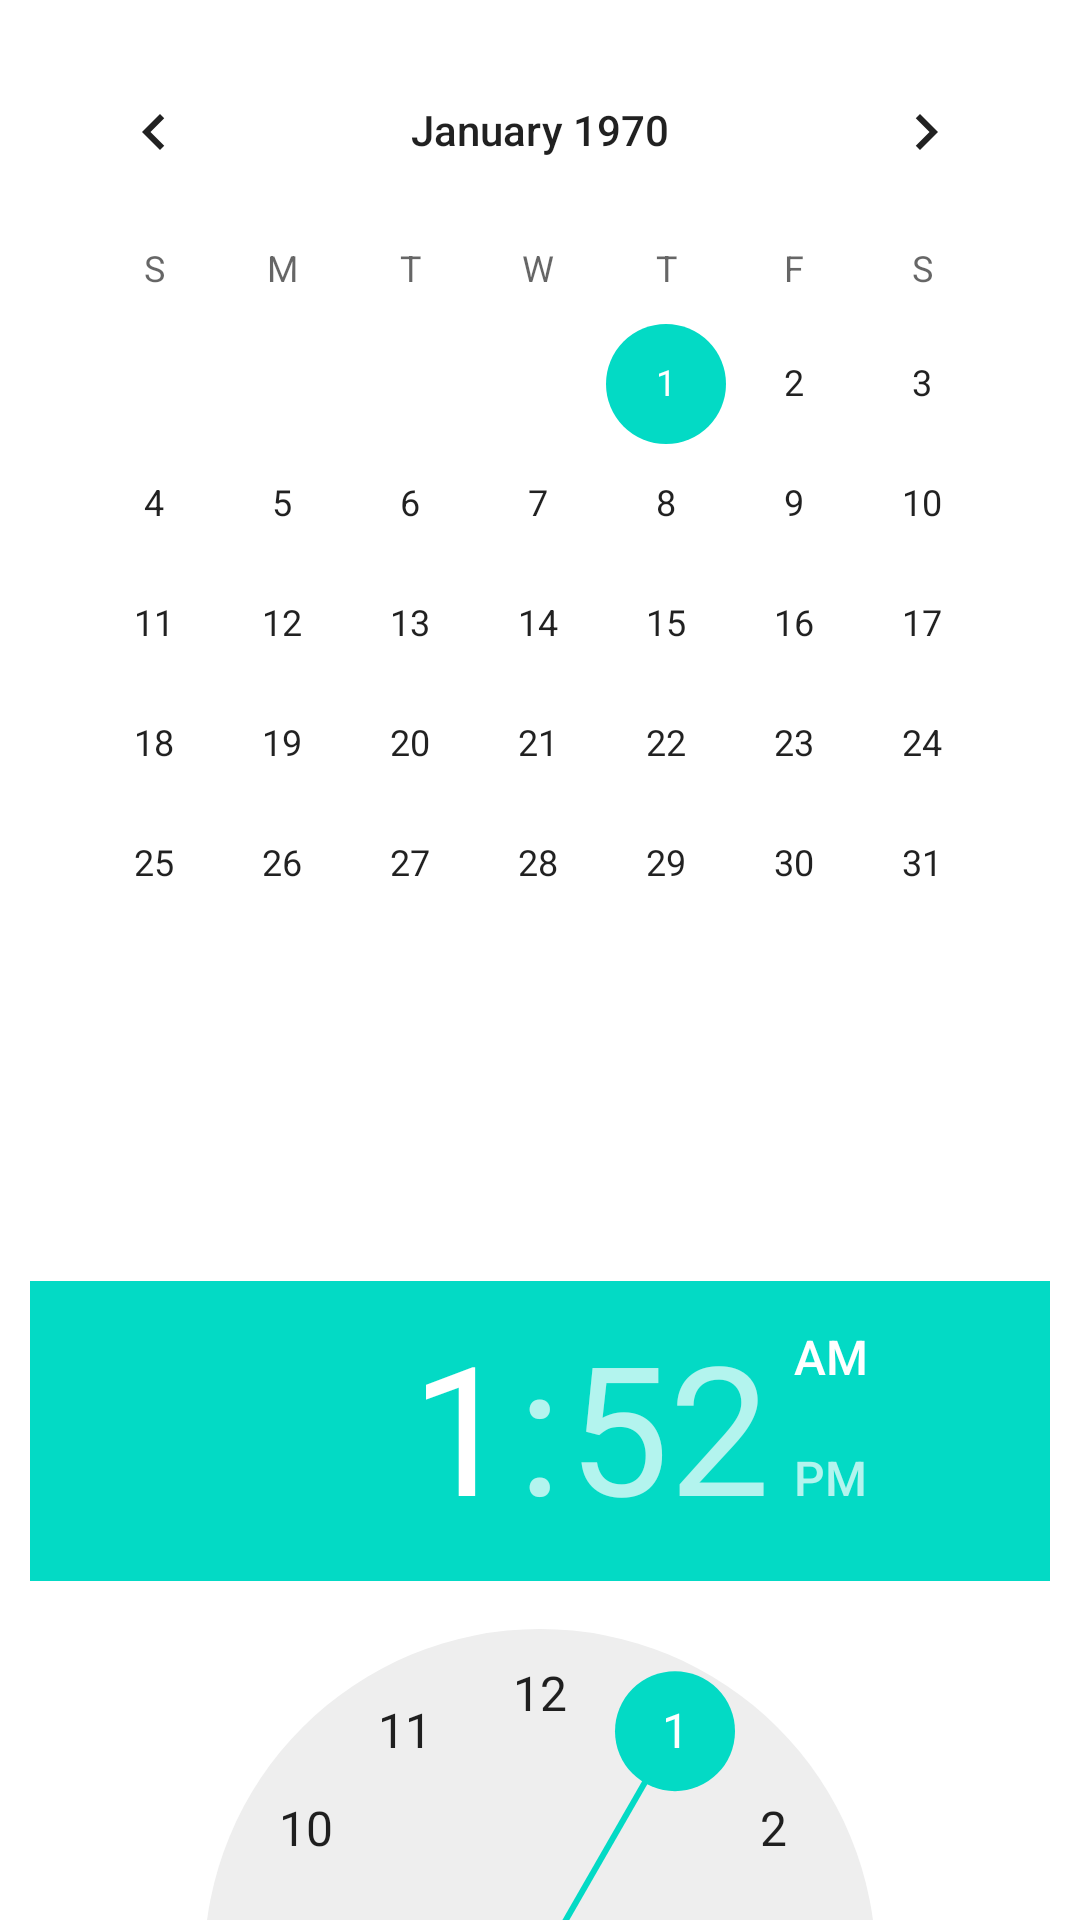

Layout XML and referenced resources for this Android screen:
<!-- AndroidManifest.xml: application theme Theme.TextToSwitch -->
<!-- res/layout/activity_main.xml -->
<?xml version="1.0" encoding="utf-8"?>
<androidx.core.widget.NestedScrollView xmlns:android="http://schemas.android.com/apk/res/android"
    xmlns:app="http://schemas.android.com/apk/res-auto"
    xmlns:tools="http://schemas.android.com/tools"
    android:layout_width="match_parent"
    android:layout_height="match_parent"
    tools:context=".MainActivity">

    <LinearLayout
        android:layout_width="match_parent"
        android:layout_height="match_parent"
        android:orientation="vertical"
        android:padding="10dp">

        <CalendarView
            android:id="@+id/calendraView"
            android:layout_width="wrap_content"
            android:layout_height="350dp" />

        <TextView
            android:id="@+id/textCalendar"
            android:layout_width="wrap_content"
            android:layout_height="wrap_content"
            android:layout_gravity="center"
            android:layout_margin="10dp"
            android:text=""
            android:textColor="@color/black"
            android:textSize="20sp" />

        <TimePicker
            android:id="@+id/timePicker"
            android:layout_width="wrap_content"
            android:layout_height="wrap_content"
            android:layout_marginTop="20dp" />

        <TextView
            android:id="@+id/textTimePicker"
            android:layout_width="wrap_content"
            android:layout_height="wrap_content"
            android:layout_gravity="center"
            android:layout_margin="10dp"
            android:text=""
            android:textColor="@color/black"
            android:textSize="20sp" />

        <Button
            android:id="@+id/btnNextActivity"
            android:layout_width="wrap_content"
            android:layout_height="wrap_content"
            android:layout_gravity="center"
            android:layout_marginTop="20dp"
            android:backgroundTint="#FF1100"
            android:text="NextActivity" />

    </LinearLayout>

</androidx.core.widget.NestedScrollView>
<!-- resources referenced by this layout -->
<resources>
  <color name="black">#FF000000</color>
  <style name="Theme.TextToSwitch" parent="Theme.MaterialComponents.DayNight.DarkActionBar">
          
          <item name="colorPrimary">@color/purple_500</item>
          <item name="colorPrimaryVariant">@color/purple_700</item>
          <item name="colorOnPrimary">@color/white</item>
          
          <item name="colorSecondary">@color/teal_200</item>
          <item name="colorSecondaryVariant">@color/teal_700</item>
          <item name="colorOnSecondary">@color/black</item>
          
          <item name="android:statusBarColor" tools:targetApi="l">?attr/colorPrimaryVariant</item>
          
      </style>
  <color name="purple_500">#FF6200EE</color>
  <color name="purple_700">#FF3700B3</color>
  <color name="white">#FFFFFFFF</color>
  <color name="teal_200">#FF03DAC5</color>
  <color name="teal_700">#FF018786</color>
</resources>
